Run: headless pygame with SDL's dummy video driver; simulated clock (each Clock.tick advances the game by its frame time, no real sleeping); random seed 0; keys injected as events and as key.get_pressed() state; no mouse input.
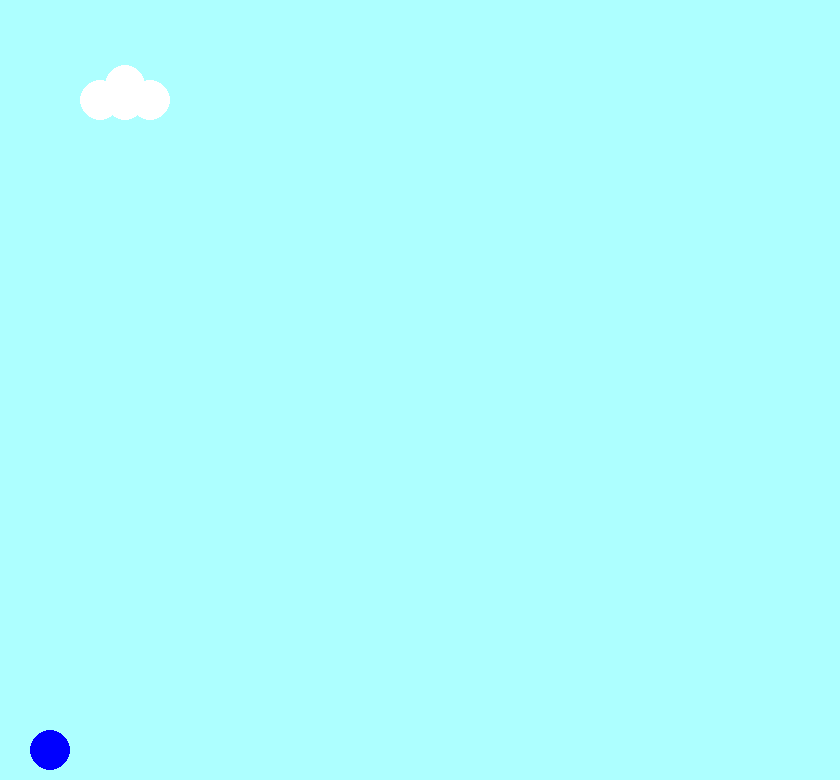
Frame 1 of 4 · flips 1–60 · no input
Frame 2 of 4 · flips 61–180 · tapped SPACE, RETURN · held RIGHT (→), D · screen unchanged from frame 1, image omitted
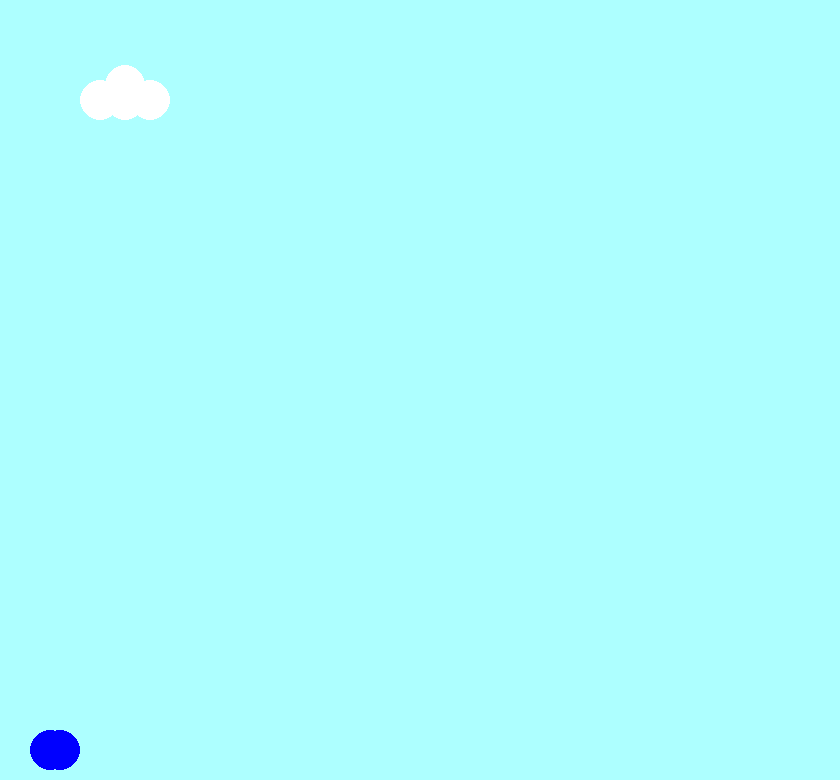
Frame 3 of 4 · flips 181–300 · held DOWN (↓), S
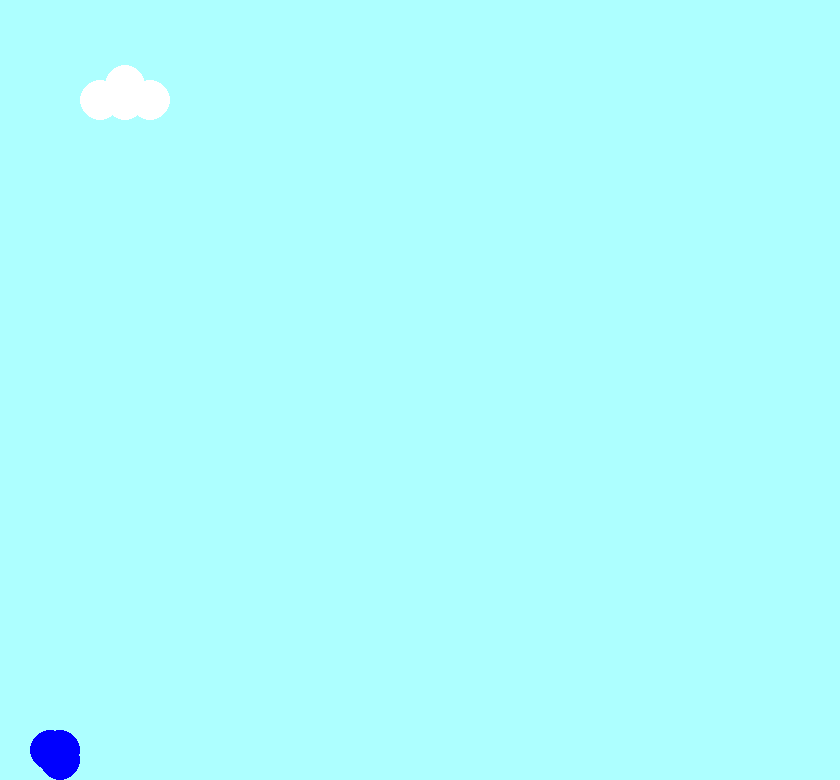
Frame 4 of 4 · flips 301–420 · held LEFT (←), A, UP (↑), W

The pygame program that drew these frames:

#muista git push yms..!
#import unittest?!
#import os??

import pygame
#from controls import Movements

class PlatformJumpingGame:
    def __init__(self):
        pygame.init()
        self.screen = pygame.display.set_mode((840,780))
        self.screen.fill((173, 255, 255))
        self.x = 50
        self.y = 750
        self.player = pygame.draw.circle(self.screen, "blue", (self.x, self.y), 20)

        pygame.draw.circle(self.screen, (255,255,255), (100, 100), 20)
        pygame.draw.circle(self.screen, (255,255,255), (150, 100), 20)
        pygame.draw.circle(self.screen, (255,255,255), (125, 85), 20)
        pygame.draw.circle(self.screen, (255,255,255), (125, 100), 20)

        self.loop()

    def loop(self):
        self.screenview()
        self.item1()
        
    def background(self):
        pass
        
    
    def screenview(self):
        pygame.display.set_caption("Jumping Game")
        pygame.display.flip()
        self.item1()
        while True:
            for happening in pygame.event.get():
                if happening.type == pygame.QUIT:
                    exit()
        
    def drawing(self, coordinates):
            pygame.display.update()
            self.player = pygame.draw.circle(self.screen, "blue", (coordinates), 20)

            #self.screen.blit(player, (x,y)) wut

            pygame.display.update()
            self.item1()

    
    def item1(self):
        #Movements.draw() misk eitoimi importtaaminen, selvitä!
        #alustava kokeilu pallon hallinnasta ja luonnista:


        clock = pygame.time.Clock()
        pygame.display.update()

        coordinates = (self.x, self.y)

        left = False
        right = False
        up = False
        down = False



        while True:
            for happens in pygame.event.get():
                if happens.type == pygame.KEYDOWN:
                    key = happens.key
                    if key == pygame.K_LEFT:
                        left = True
                        self.x -= 10
                        self.drawing(coordinates)
                    if key == pygame.K_RIGHT:
                        right = True
                        self.x += 10
                        self.drawing(coordinates)


                # onko välttämättömiä hyppäämisen kannalta?:
                    if key == pygame.K_UP:
                        up = True
                        self.y -= 10
                        self.drawing(coordinates)
                    if key == pygame.K_DOWN:
                        down = True
                        self.y += 10
                        self.drawing(coordinates)
        
                if happens.type == pygame.QUIT:
                    exit()
                

                if happens.type == pygame.KEYUP:
                    key = happens.key
                    if key == pygame.K_LEFT:
                        left = False
                    if key == pygame.K_RIGHT:
                        right = False
                    if key == pygame.K_UP:
                        up = False
                    if key == pygame.K_DOWN:
                        down = False

        
                if happens.type == pygame.QUIT:
                    exit()
                
 

            pygame.display.update()
            pygame.display.flip()
            clock.tick(60)
  


if __name__== "__main__":
    PlatformJumpingGame()
